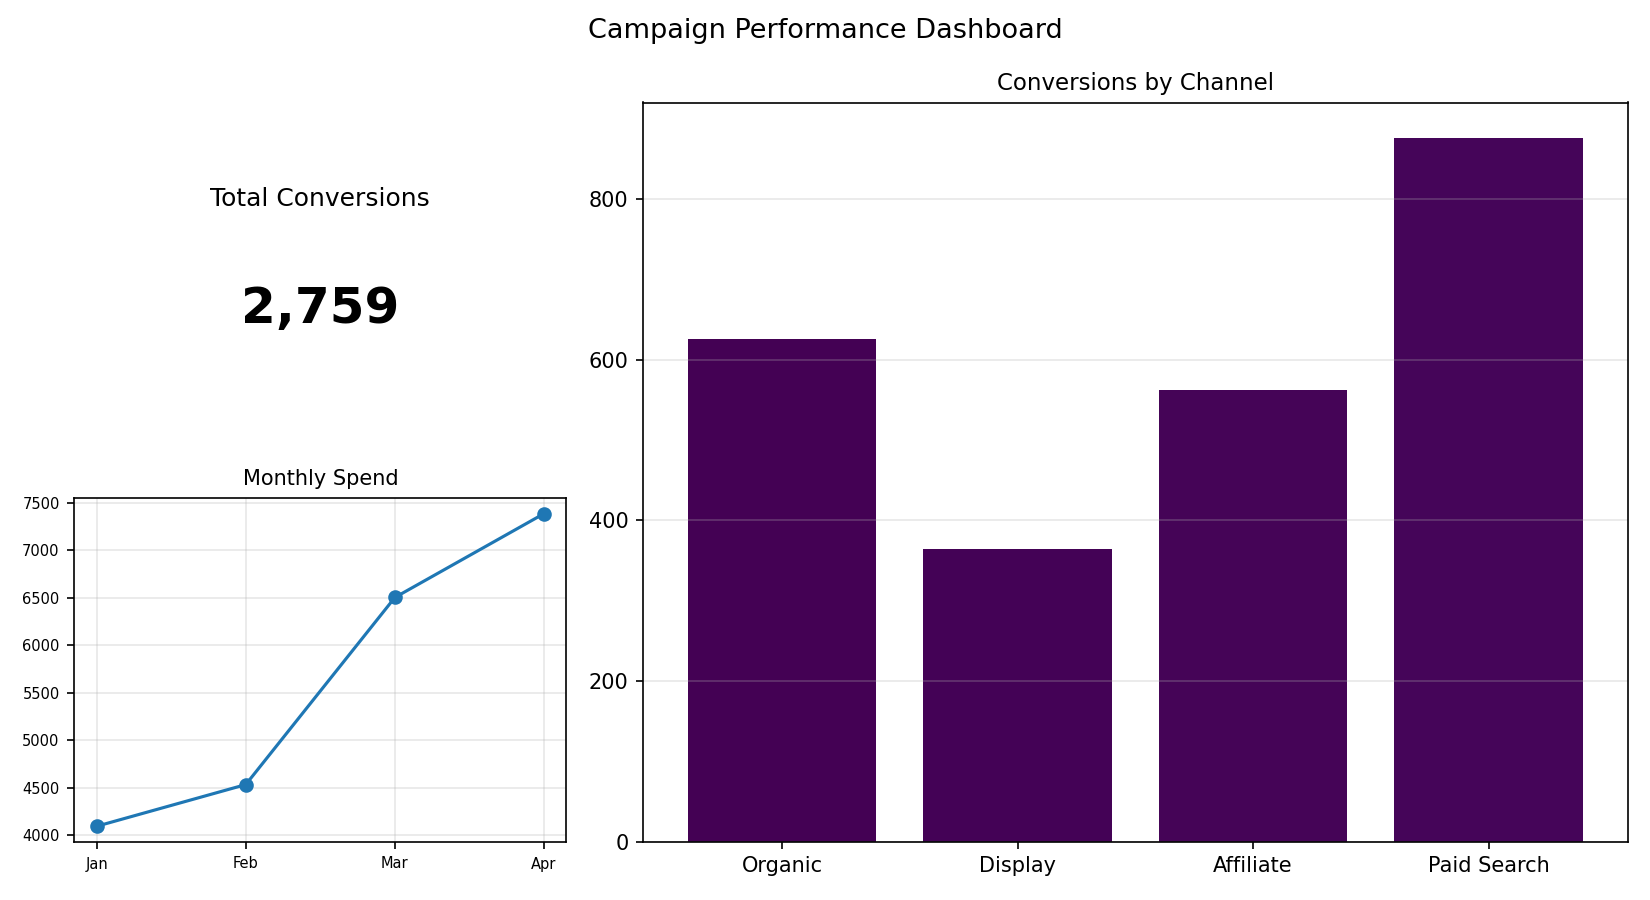

The data file committed next to this chart (first rows):
Channel, Conversions
Organic, 625
Display, 364
Affiliate, 562
Paid Search, 876
